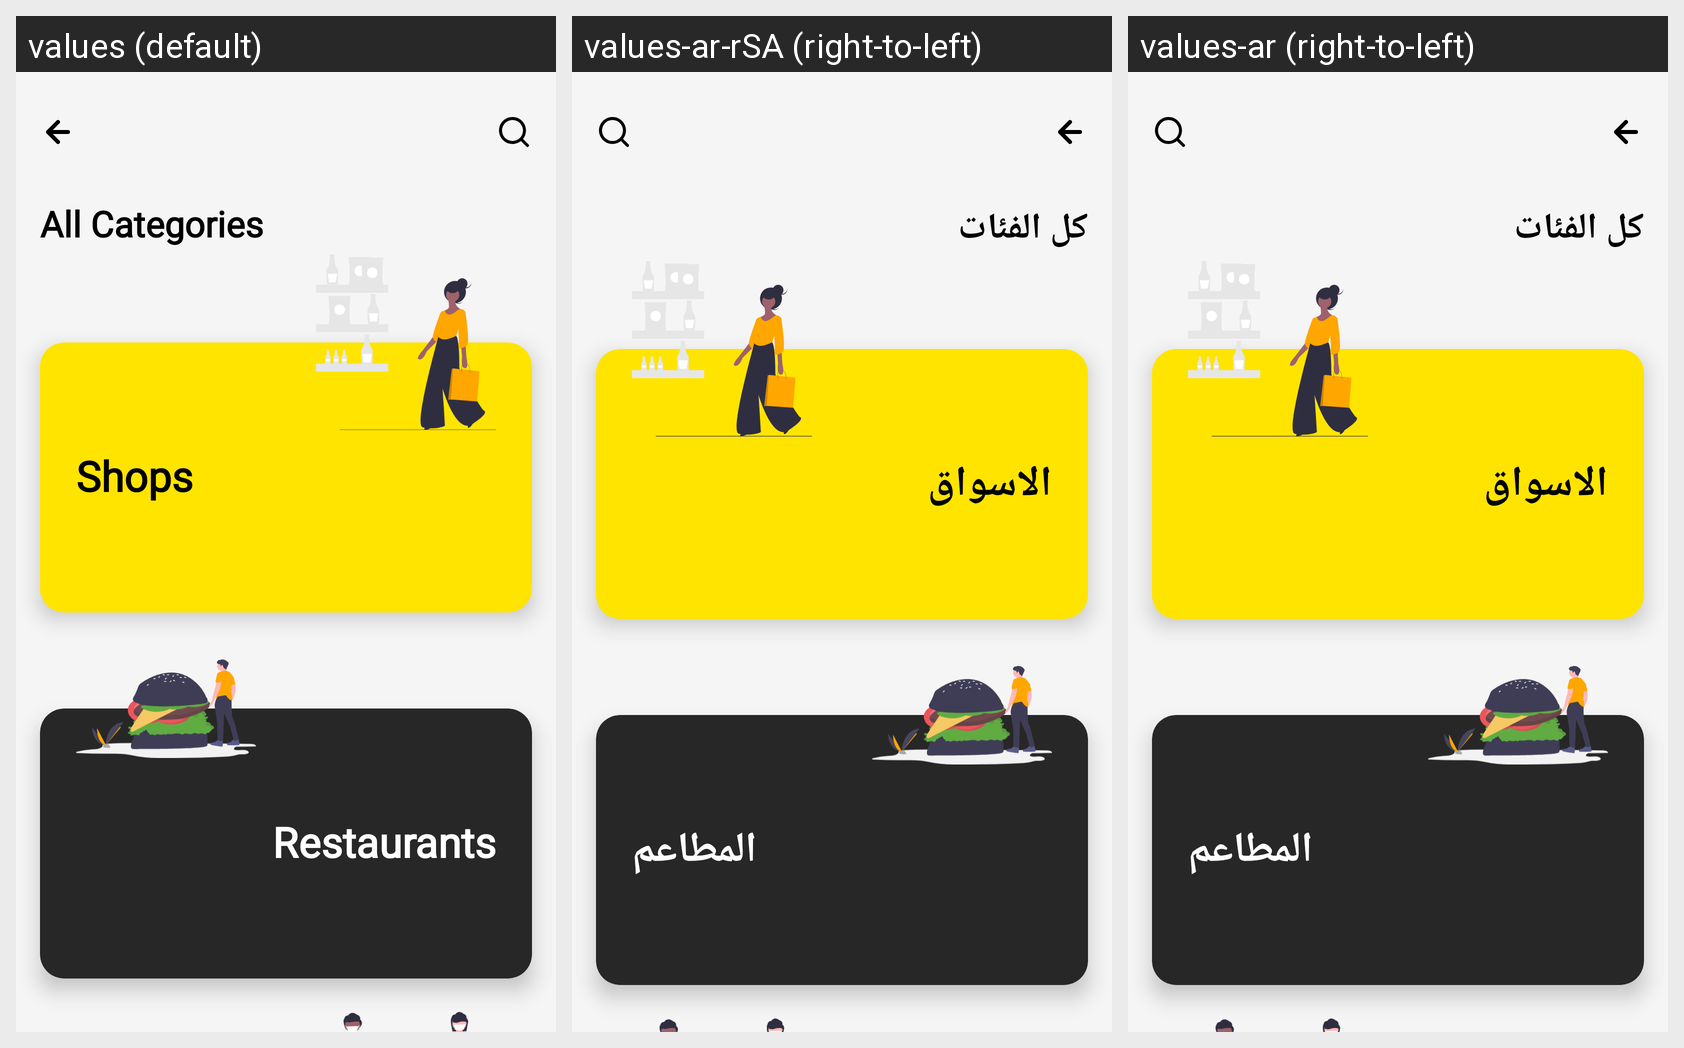

Locale-by-locale string values for the Android screen shown in this grid:
Android screen res/layout/activity_all_categories.xml rendered under 3 locales, left to right: values (default), values-ar-rSA (right-to-left), values-ar (right-to-left). Device: Nexus 5 (rendered at 1080×1920; each locale shown at half size, 540×960, under a caption strip naming it); theme AppTheme.
Strings drawn on this screen, with the default value and each locale's value (text and hints the layout hard-codes, and strings that could not be matched under every locale, appear in the picture but are not listed):

shops
  values: Shops
  values-ar-rSA: الاسواق
  values-ar: الاسواق

restaurants
  values: Restaurants
  values-ar-rSA: المطاعم
  values-ar: المطاعم
